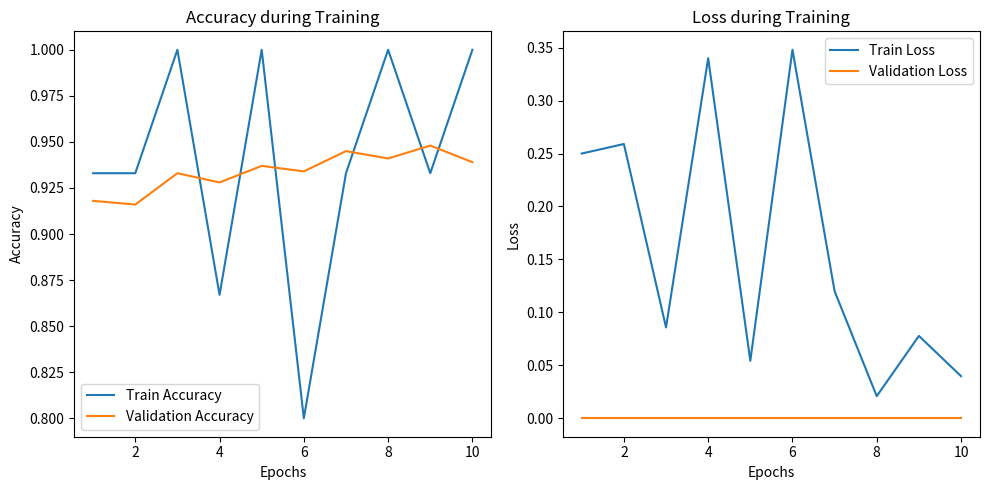

Here is the Python script that generated this plot:
import matplotlib.pyplot as plt

# Supponiamo di avere questi dati da ogni epoca di training:
epochs = [1, 2, 3, 4, 5, 6, 7, 8, 9, 10]  # Esempio di epoche
train_accuracy = [0.933, 0.933, 1.00, 0.867, 1.00, 0.80, 0.933, 1.00, 0.933, 1.00]  # Esempio di accuratezza del training
val_accuracy = [0.918, 0.916, 0.933, 0.928, 0.937, 0.934, 0.945, 0.941, 0.948, 0.939]  # Esempio di accuratezza di validazione

train_loss = [0.25, 0.259, 0.0858, 0.34, 0.0543, 0.348, 0.12, 0.0209, 0.0778, 0.0398]  # Esempio di loss del training
val_loss = [0, 0, 0, 0, 0, 0, 0, 0, 0, 0]  # Esempio di loss di validazione

# Plotting accuratezza
plt.figure(figsize=(10, 5))

plt.subplot(1, 2, 1)
plt.plot(epochs, train_accuracy, label="Train Accuracy")
plt.plot(epochs, val_accuracy, label="Validation Accuracy")
plt.title("Accuracy during Training")
plt.xlabel("Epochs")
plt.ylabel("Accuracy")
plt.legend()

# Plotting loss
plt.subplot(1, 2, 2)
plt.plot(epochs, train_loss, label="Train Loss")
plt.plot(epochs, val_loss, label="Validation Loss")
plt.title("Loss during Training")
plt.xlabel("Epochs")
plt.ylabel("Loss")
plt.legend()

plt.tight_layout()
plt.savefig("train_val_plot.png")
